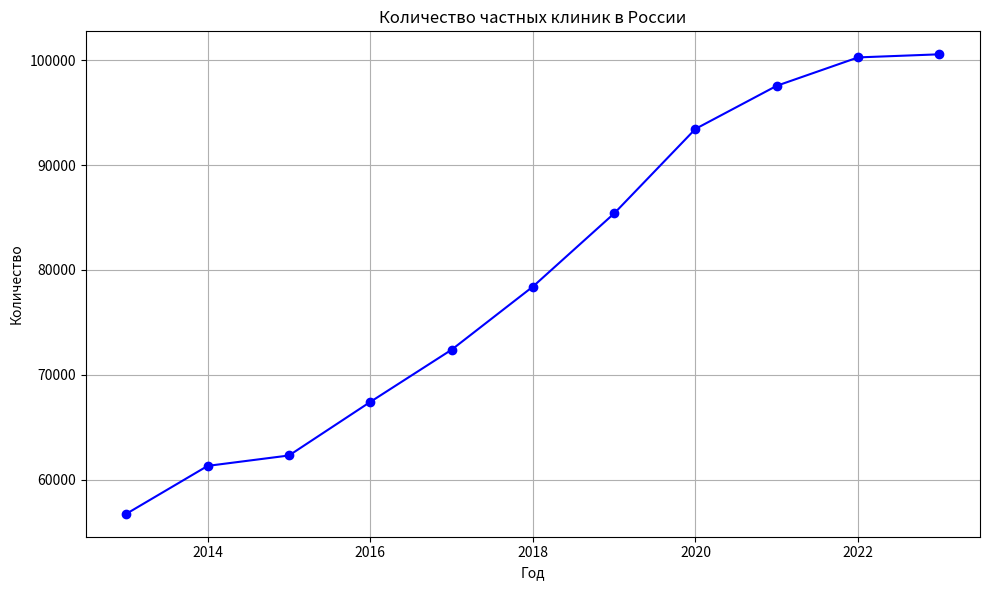

This figure's Python source:
import matplotlib.pyplot as plt

years = list(range(2013, 2024))
# private_clinics_share = [23.4, 25.0, 26.5, 28.0, 30.0, 32.0, 34.0, 35.5, 36.5, 38.0]
private_clinics_share = [56756, 61321, 62312, 67419, 72394, 78412, 85391, 93451, 97562, 100266, 100562]
plt.figure(figsize=(10, 6))
plt.plot(years, private_clinics_share, marker='o', linestyle='-', color='blue')
plt.title('Количество частных клиник в России')
plt.xlabel('Год')
plt.ylabel('Количество')
plt.grid(True)
plt.tight_layout()
plt.show()